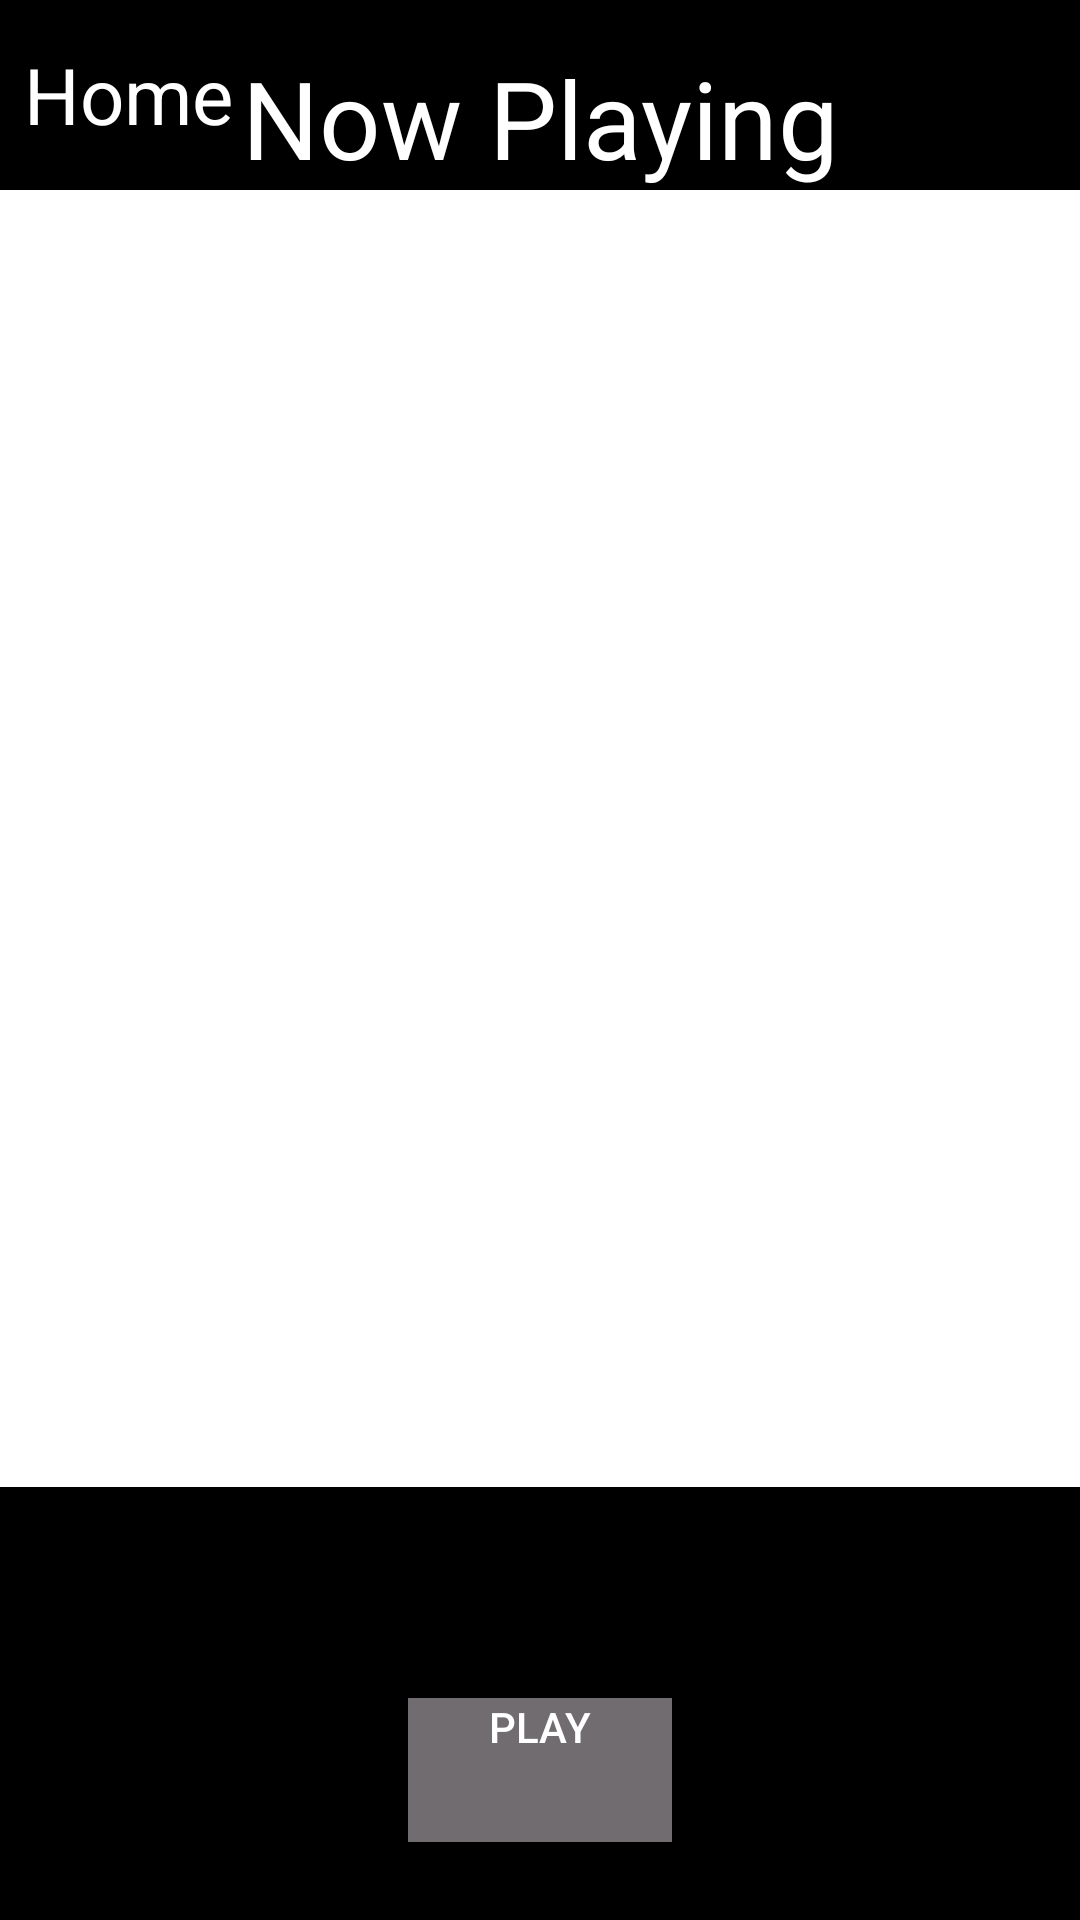

Here is an Android app screen rendered from its layout file. Give the layout XML and the strings, colors and styles it references.
<!-- AndroidManifest.xml: application theme Theme.MusicPlayer -->
<!-- res/layout/activity_song_playing.xml -->
<?xml version="1.0" encoding="utf-8"?>
<LinearLayout xmlns:android="http://schemas.android.com/apk/res/android"
    xmlns:app="http://schemas.android.com/apk/res-auto"
    xmlns:tools="http://schemas.android.com/tools"
    android:layout_width="match_parent"
    android:layout_height="match_parent"
    android:orientation="vertical"
    tools:context=".SongPlaying">

    <RelativeLayout
        android:layout_width="match_parent"
        android:layout_height="wrap_content">

        <TextView
            android:layout_width="match_parent"
            android:layout_height="wrap_content"
            android:layout_weight=".5"
            android:background="@color/black"
            android:gravity="center_horizontal"
            android:paddingTop="15dp"
            android:text="@string/now_playing"
            android:textColor="@color/white"
            android:textSize="36sp" />

        <TextView
            android:id="@+id/home_button"
            android:layout_width="wrap_content"
            android:layout_height="wrap_content"
            android:layout_centerVertical="true"
            android:layout_gravity="center_vertical"
            android:layout_marginStart="8dp"
            android:background="@color/black"
            android:text="Home"
            android:textColor="@color/white"
            android:textSize="26sp" />

    </RelativeLayout>

    <ImageView
        android:id="@+id/image_view_genre"
        android:layout_width="match_parent"
        android:layout_height="wrap_content"
        android:layout_weight="3" />

    <LinearLayout
        android:layout_width="match_parent"
        android:layout_height="0dp"
        android:layout_weight="1"
        android:background="@color/black"
        android:orientation="vertical">

        <LinearLayout
            android:layout_width="match_parent"
            android:layout_height="0dp"
            android:layout_weight="1">

            <TextView
                android:id="@+id/song_name_text_view"
                android:layout_width="0dp"
                android:layout_height="wrap_content"
                android:layout_weight="1"
                android:gravity="center_horizontal"
                android:textColor="@color/white"
                android:textSize="35sp"
                tools:hint="Song Name" />

            <TextView
                android:id="@+id/artist_name_text_view"
                android:layout_width="0dp"
                android:layout_height="wrap_content"
                android:layout_weight="1"
                android:gravity="center_horizontal"
                android:textColor="@color/white"
                android:textSize="35sp"
                tools:hint="Song Name" />
        </LinearLayout>

        <Button
            android:id="@+id/play_pause_button"
            android:layout_width="wrap_content"
            android:layout_height="wrap_content"
            android:layout_gravity="center_horizontal"
            android:layout_marginBottom="26dp"
            android:background="#706c70"
            android:gravity="center_horizontal"
            android:text="Play"
            android:textColor="@color/white"
            app:backgroundTint="@null" />
    </LinearLayout>
</LinearLayout>
<!-- resources referenced by this layout -->
<resources>
  <string name="now_playing">Now Playing</string>
  <style name="Theme.MusicPlayer" parent="Theme.MaterialComponents.DayNight.NoActionBar">
          <item name="colorAccent">@null</item>
      </style>
  <!-- not gathered from this repository: default colours our renderer supplied (Android Studio template values) -->
  <color name="black">#FF000000</color>
  <color name="white">#FFFFFFFF</color>
</resources>
